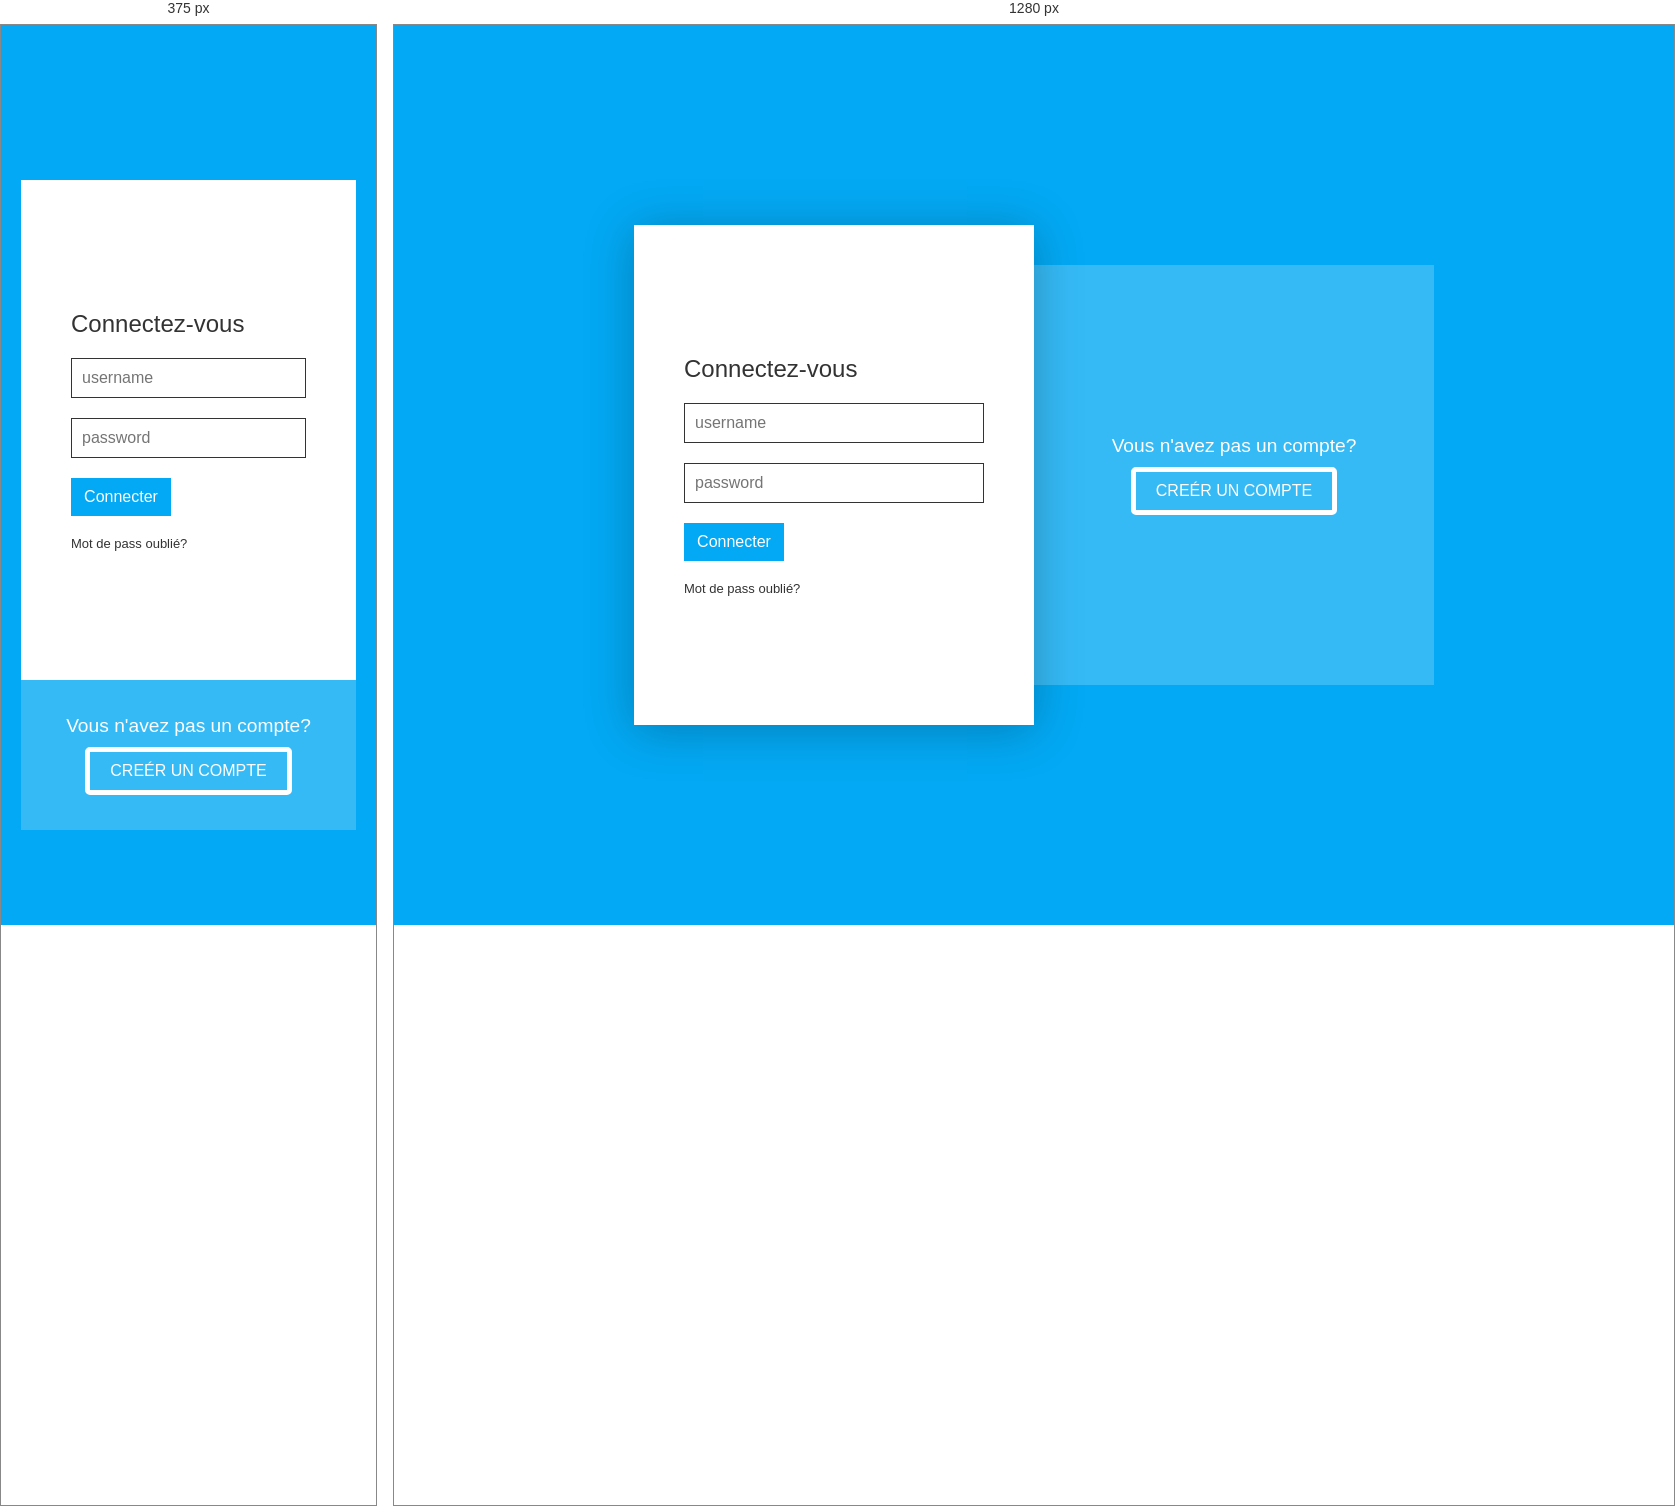
Rendered at 375 px and 1280 px, left to right.

<!-- file: login.html -->
<!DOCTYPE html>
<html>
    <head>
        <meta name="viewport" content="width=device-width, initial-scale=1.0">
        <link rel="stylesheet" href="loginstyle.css">
        <link rel="stylesheet" href="style-2.css">
    </head>
    <body>
        
        <div class="container">
            <div class="blueBg">
                <div class="box signin">
                    <h2>Avez-vous déjà un compte ?</h2>
                    <button class="signinBtn">
                        Identifier
                    </button>
                </div>
                <div class="box signup">
                    <h2>Vous n'avez pas un compte?</h2>
                    <button class="signupBtn">
                        Creér un compte
                    </button>
                </div>
            </div>
            <div class="formBx">
                <div class="form signinForm">
                    <form>
                        <h3>
                            Connectez-vous
                        </h3>
                        <input type="text" placeholder="username">
                        <input type="password" placeholder="password">
                        <input type="submit" value="Connecter">
                        <a href="#" class="forgot">Mot de pass oublié?</a>
                    </form>
                </div>
                <div class="form signupForm">
                    <form>
                        <h3>
                            Inscrivez-vous
                        </h3>
                        <input type="text" placeholder="username">
                        <input type="email" placeholder="email">
                        <input type="password" placeholder="password">
                        <input type="password" placeholder="re-password">
                        <input type="submit" value="Inscrire">
                    </form>
                </div>
            </div>
        </div>

        <script>
            const signinBtn = document.querySelector('.signinBtn');
            const signupBtn = document.querySelector('.signupBtn');
            const formBx = document.querySelector('.formBx');
            const body = document.querySelector('body');
           
            signupBtn.onclick = function(){
                formBx.classList.add('active')
                body.classList.add('active')
            }
           
            signinBtn.onclick = function(){
                formBx.classList.remove('active')
                body.classList.remove('active')

            }

            function toggleMenu(){
            const menuToggle = document.querySelector('.menuToggle');
            const navigation = document.querySelector('.navigation');
            menuToggle.classList.toggle('active');
            navigation.classList.toggle('active');
        } 
        </script>
    </body>
</html>

/* @media block from loginstyle.css */
@media (max-width: 991px)
{
    .container
    {
        max-width: 400px;
        height: 650px;
        display: flex;
        justify-content: center;
        align-items: center;
        top: 30px;
    }
    .container .blueBg
    {
        top: 0;
        height: 100%;
    }
    .formBx
    {
        width: 100%;
        height: 500px;
        top: 0;
        box-shadow: none;
    }
    .blueBg .box
    {
        position: absolute;
        width: 100%;
        height: 150px;
        bottom: 0;
    }
    .box.signin
    {
        top: 0;
    }
    .formBx.active 
    {
        left: 0;

top: 150px;    }
}